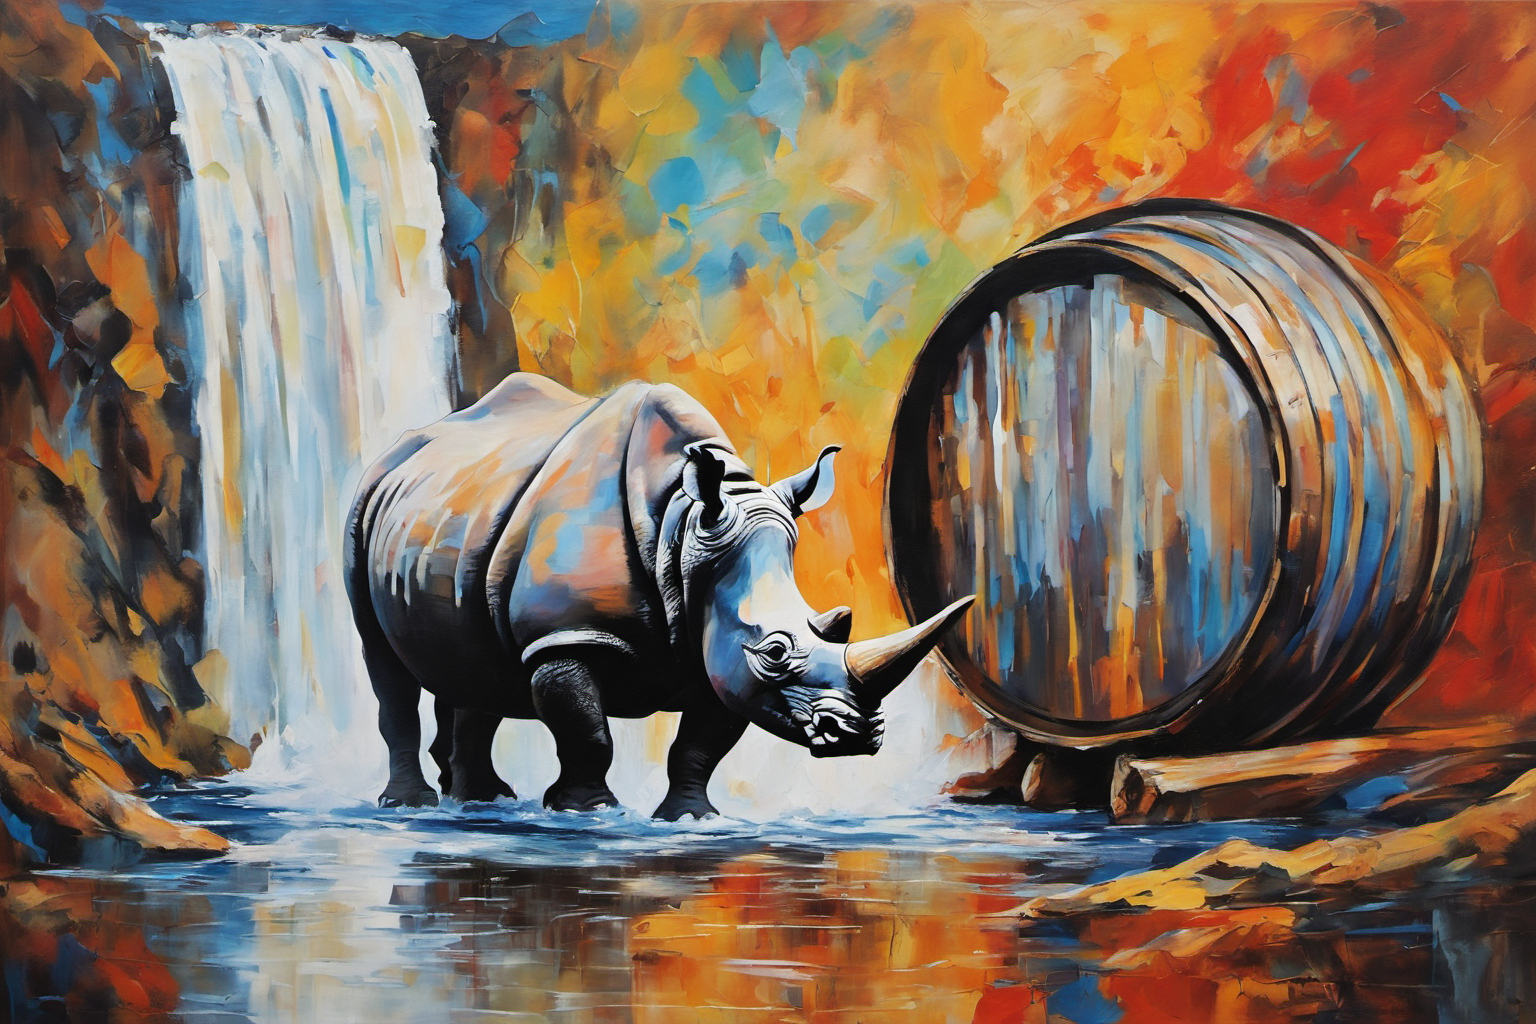
Generation parameters embedded in this image by AUTOMATIC1111 Stable Diffusion web UI or a fork of it (Forge, ...) (PNG 'parameters' text chunk):
abstract painting of a rhinoceros going over a waterfall in a barrel
Negative prompt: lowres, text, error, cropped, worst quality, low quality, jpeg artifacts, watermark, deformed, missing clothes
Steps: 20, Sampler: DPM++ 2M Karras, CFG scale: 6.5, Seed: 3676919805, Size: 1536x1024, Model hash: 31e35c80fc, Model: sd_xl_base_1.0, Refiner: sd_xl_refiner_1.0 [7440042bbd], Refiner switch at: 0.8, Version: v1.7.0